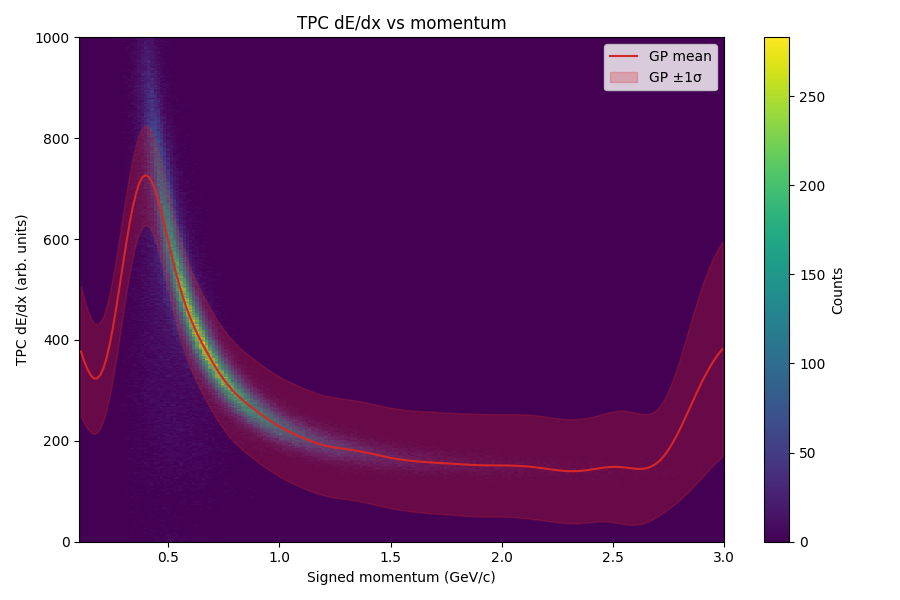

The data file committed next to this chart (first rows):
momentum, dedx_mean, dedx_sigma
0.1073, 376.9, 129.6
0.1217, 358, 123.3
0.1363, 342, 117.9
0.1507, 330.2, 113.4
0.1653, 323.8, 109.9
0.1797, 323.7, 107.2
0.1943, 330.6, 105.1
0.2087, 344.8, 103.7
0.2233, 366.2, 102.5
0.2378, 394.2, 101.7
0.2522, 428, 101
0.2667, 466.2, 100.5
0.2812, 507.2, 100.1
0.2957, 549.1, 99.75
0.3103, 590.1, 99.49
0.3247, 628.2, 99.3
0.3392, 661.7, 99.16
0.3538, 689.1, 99.06
0.3682, 709.5, 98.99
0.3827, 722.1, 98.94
0.3972, 726.7, 98.91
0.4117, 723.7, 98.88
0.4262, 713.6, 98.86
0.4407, 697.5, 98.85
0.4552, 676.6, 98.84
0.4698, 652.2, 98.83
0.4842, 625.7, 98.83
0.4987, 598.2, 98.82
0.5132, 571, 98.82
0.5277, 544.8, 98.82
0.5422, 520.3, 98.82
0.5567, 497.8, 98.82
0.5713, 477.4, 98.82
0.5857, 459, 98.82
0.6002, 442.5, 98.82
0.6147, 427.4, 98.82
0.6292, 413.5, 98.83
0.6437, 400.5, 98.83
0.6583, 388.2, 98.83
0.6727, 376.4, 98.83
0.6872, 365, 98.84
0.7017, 354.1, 98.84
0.7162, 343.6, 98.84
0.7307, 333.6, 98.85
0.7452, 324.2, 98.85
0.7597, 315.5, 98.85
0.7742, 307.5, 98.86
0.7887, 300.2, 98.86
0.8032, 293.5, 98.87
0.8177, 287.4, 98.87
0.8322, 281.7, 98.88
0.8467, 276.3, 98.89
0.8612, 271.2, 98.89
0.8757, 266.3, 98.9
0.8902, 261.4, 98.91
0.9047, 256.6, 98.91
0.9192, 251.9, 98.92
0.9337, 247.3, 98.93
0.9482, 242.8, 98.93
0.9627, 238.5, 98.94
... 140 more rows
